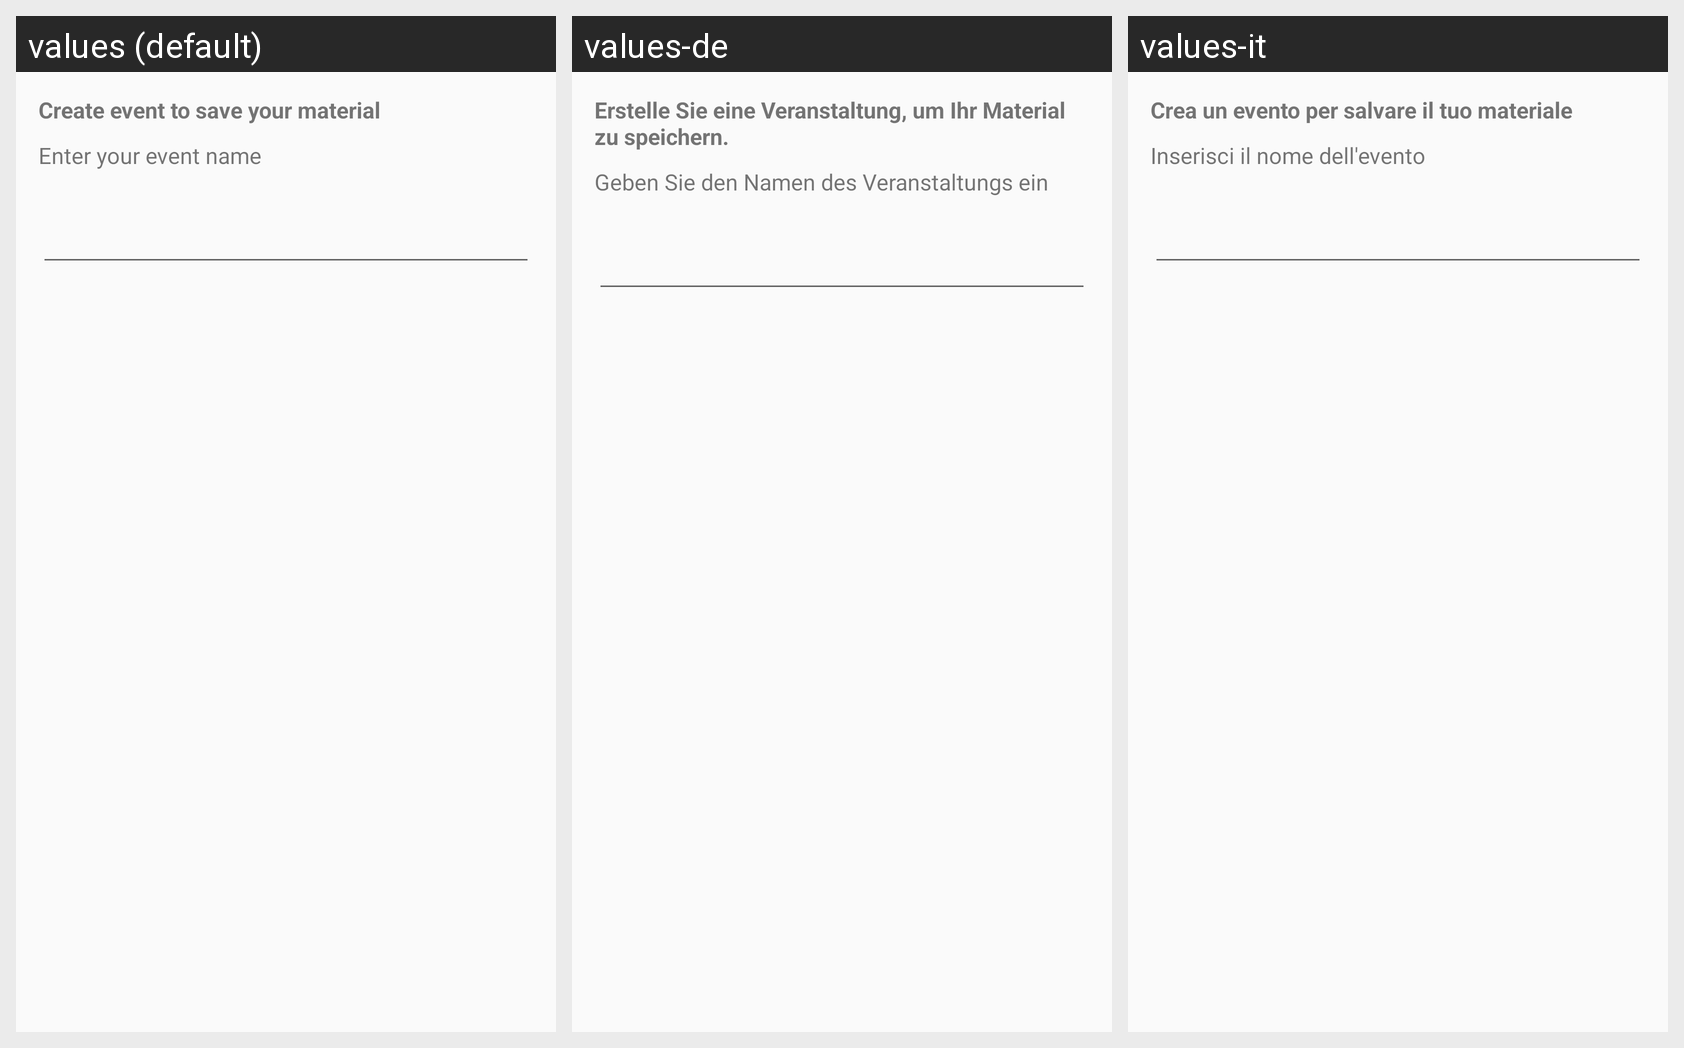

This grid shows one Android layout under several languages. Give, for every string resource on the screen, its name, the default text and each shown locale's text.
Android screen res/layout/create_event_layout.xml rendered under 3 locales, left to right: values (default), values-de, values-it. Device: Nexus 5 (rendered at 1080×1920; each locale shown at half size, 540×960, under a caption strip naming it); theme AppTheme.
Strings drawn on this screen, with the default value and each locale's value (text and hints the layout hard-codes, and strings that could not be matched under every locale, appear in the picture but are not listed):

create_event_msg
  values: Create event to save your material
  values-de: Erstelle Sie eine Veranstaltung, um Ihr Material zu speichern.
  values-it: Crea un evento per salvare il tuo materiale

event_name
  values: Enter your event name
  values-de: Geben Sie den Namen des Veranstaltungs ein
  values-it: Inserisci il nome dell'evento
